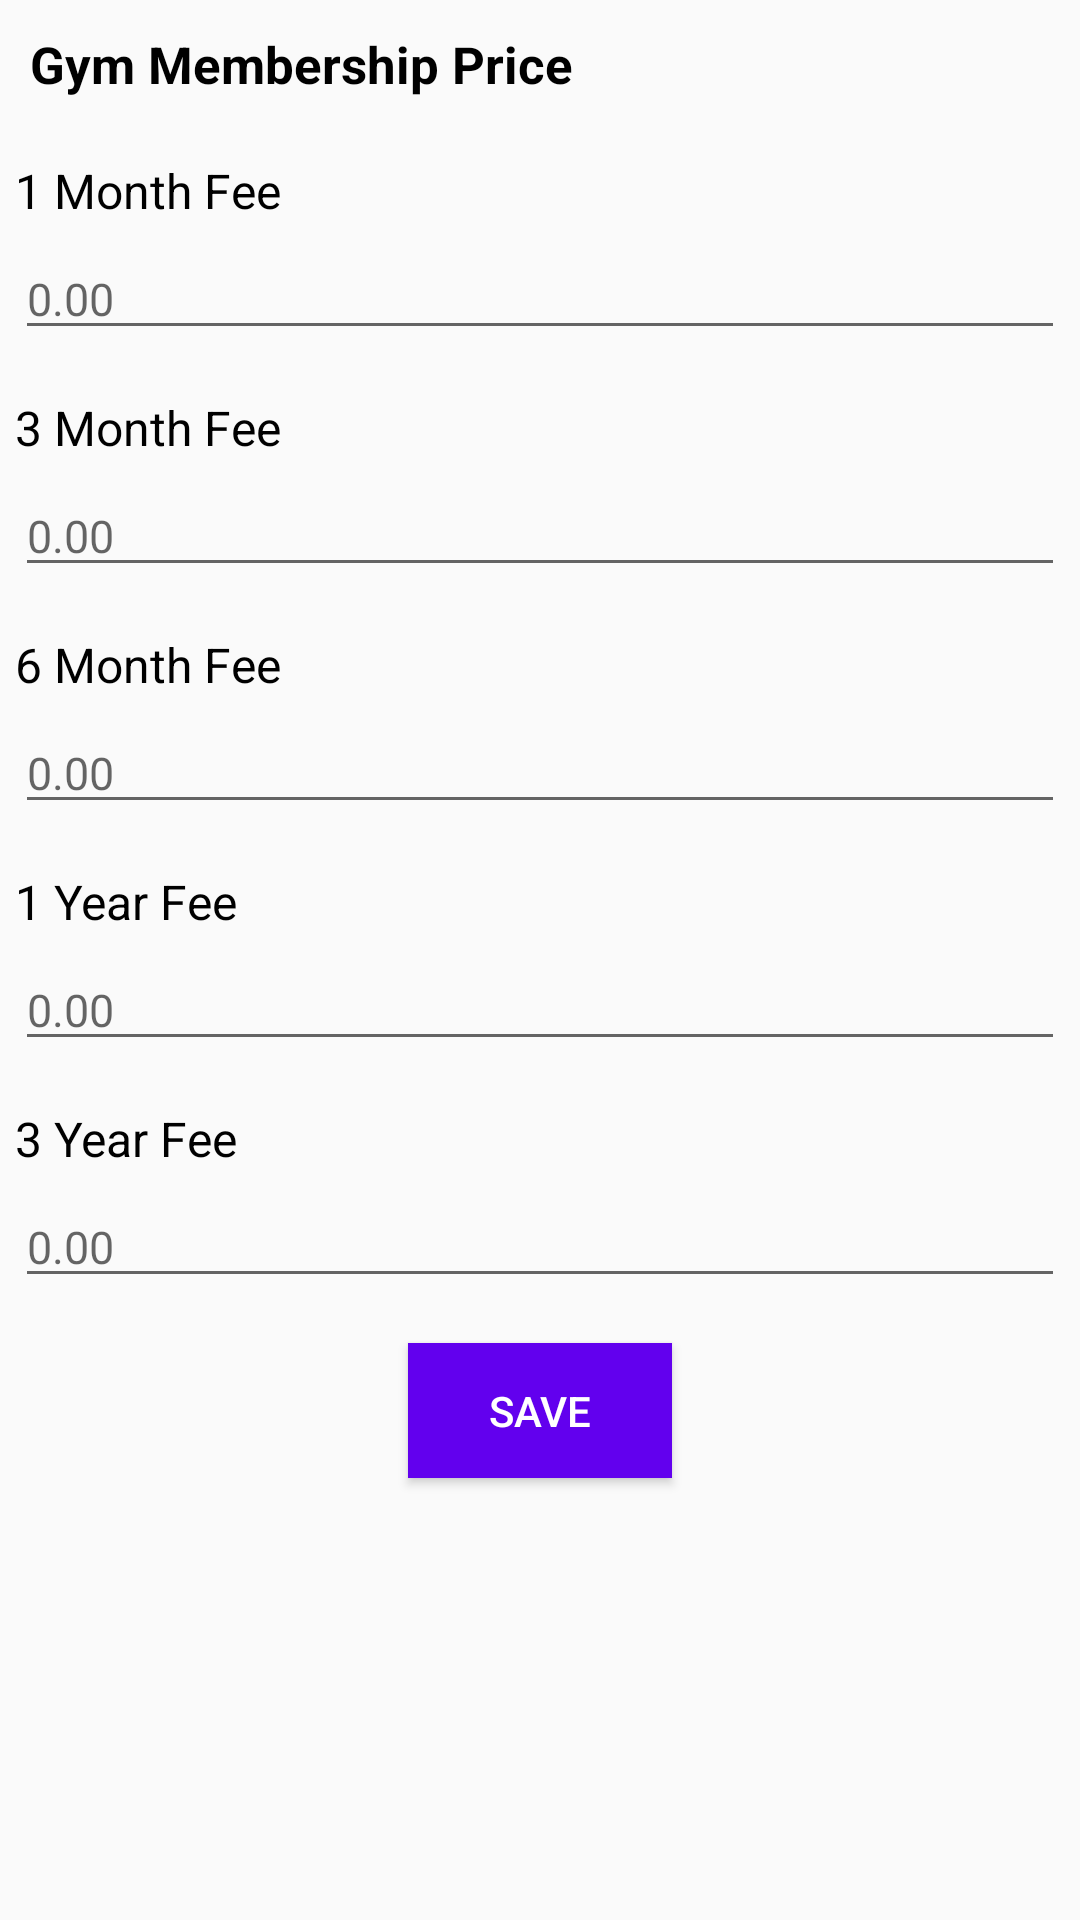

Here is an Android app screen rendered from its layout file. Give the layout XML and the strings, colors and styles it references.
<!-- AndroidManifest.xml: application theme AppTheme -->
<!-- res/layout/fragment_add_update_fee.xml -->
<?xml version="1.0" encoding="utf-8"?>
<androidx.core.widget.NestedScrollView xmlns:android="http://schemas.android.com/apk/res/android"
    xmlns:tools="http://schemas.android.com/tools"
    android:layout_width="match_parent"
    android:layout_height="match_parent"
    tools:context=".fragment.FragmentAddUpdateFee">

    <LinearLayout
        android:layout_width="match_parent"
        android:layout_height="wrap_content"
        android:orientation="vertical"
        android:layout_margin="5dp">

    <TextView
        android:layout_width="match_parent"
        android:layout_height="wrap_content"
        android:text="Gym Membership Price"
        android:textStyle="bold"
        android:textSize="17dp"
        android:textColor="@color/black"
        android:layout_margin="5dp"/>

    <TextView
        android:layout_width="match_parent"
        android:layout_height="wrap_content"
        android:text="1 Month Fee"
        android:layout_marginTop="15dp"
        android:textSize="16sp"
        android:textColor="@color/black"/>


        <EditText
            android:layout_width="match_parent"
            android:layout_height="wrap_content"
            android:hint="0.00"
            android:layout_marginTop="5dp"
            android:textColor="@color/black"
            android:inputType="numberDecimal"
            android:textSize="15sp"
            android:id="@+id/edtOneMonth"
            tools:ignore="Autofill"/>

        <TextView
            android:layout_width="match_parent"
            android:layout_height="wrap_content"
            android:text="3 Month Fee"
            android:layout_marginTop="15dp"
            android:textSize="16sp"
            android:textColor="@color/black"/>


        <EditText
            android:layout_width="match_parent"
            android:layout_height="wrap_content"
            android:hint="0.00"
            android:layout_marginTop="5dp"
            android:textColor="@color/black"
            android:inputType="numberDecimal"
            android:textSize="15sp"
            android:id="@+id/edtThreeMonth"
            tools:ignore="Autofill"/>

        <TextView
            android:layout_width="match_parent"
            android:layout_height="wrap_content"
            android:text="6 Month Fee"
            android:layout_marginTop="15dp"
            android:textSize="16sp"
            android:textColor="@color/black"/>


        <EditText
            android:layout_width="match_parent"
            android:layout_height="wrap_content"
            android:hint="0.00"
            android:layout_marginTop="5dp"
            android:textColor="@color/black"
            android:inputType="numberDecimal"
            android:textSize="15sp"
            android:id="@+id/edtSixMonth"
            tools:ignore="Autofill"/>

        <TextView
            android:layout_width="match_parent"
            android:layout_height="wrap_content"
            android:text="1 Year Fee"
            android:layout_marginTop="15dp"
            android:textSize="16sp"
            android:textColor="@color/black"/>


        <EditText
            android:layout_width="match_parent"
            android:layout_height="wrap_content"
            android:hint="0.00"
            android:layout_marginTop="5dp"
            android:textColor="@color/black"
            android:inputType="numberDecimal"
            android:textSize="15sp"
            android:id="@+id/edtOneYear"
            tools:ignore="Autofill"/>

        <TextView
            android:layout_width="match_parent"
            android:layout_height="wrap_content"
            android:text="3 Year Fee"
            android:layout_marginTop="15dp"
            android:textSize="16sp"
            android:textColor="@color/black"/>


        <EditText
            android:layout_width="match_parent"
            android:layout_height="wrap_content"
            android:hint="0.00"
            android:layout_marginTop="5dp"
            android:textColor="@color/black"
            android:inputType="numberDecimal"
            android:textSize="15sp"
            android:id="@+id/edtThreeYear"
            tools:ignore="Autofill"/>

        <Button
            android:layout_width="wrap_content"
            android:layout_height="45dp"
            android:text="Save"
            android:layout_gravity="center"
            android:gravity="center"
            android:background="@color/purple_500"
            android:textColor="@color/white"
            android:layout_margin="15sp"
            android:id="@+id/btnAddMemberShip"/>
    </LinearLayout>
</androidx.core.widget.NestedScrollView>
<!-- resources referenced by this layout -->
<resources>
  <color name="black">#FF000000</color>
  <color name="purple_500">#FF6200EE</color>
  <color name="white">#FFFFFFFF</color>
  <style name="AppTheme" parent="Theme.AppCompat.Light.NoActionBar">
          <item name="colorPrimary">@color/purple_200</item>
          <item name="colorPrimaryDark">@color/purple_500</item>
          <item name="colorAccent">@color/purple_700</item>
          <item name="android:windowContentOverlay">@null</item>
          <item name="windowActionBar">false</item>
          <item name="windowNoTitle">true</item>
          <item name="drawerArrowStyle">@style/MaterialDrawer.DrawerArrowStyle</item>
      </style>
  <color name="purple_200">#FFBBB86F</color>
  <color name="purple_700">#FF3700B3</color>
  <style name="MaterialDrawer.DrawerArrowStyle" parent="Widget.AppCompat.DrawerArrowToggle">
          <item name="spinBars">false</item>
          <item name="color">@color/white</item>
      </style>
</resources>
